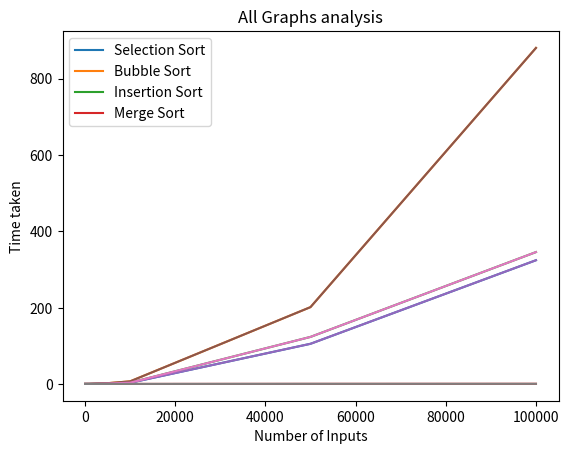

Here is the Python script that generated this plot:

# coding: utf-8


from matplotlib import pyplot as plt



selectionSortX = [10, 50, 100, 500, 1000, 5000, 10000, 50000, 100000]
selectionSortY = [1.000967025756836, 1.0146677494049072, 1.0076987743377686, 1.0329480171203613, 1.0412037372589111, 2.0016777515411377, 3.9394896030426025, 105.9975814819336, 324.6103079319]
plt.plot(selectionSortX, selectionSortY)
plt.title("Selection Sort Graph")
plt.xlabel('Number of Inputs')
plt.ylabel('Time taken')
plt.show()



bubbleSortX = [10, 50, 100, 500, 1000, 5000, 10000, 50000, 100000]
bubbleSortY = [1.0008511543273926, 1.002129316329956, 1.0019466876983643, 1.035142421722412, 1.071458339691162, 2.91121506690979, 7.7510294914245605, 201.9445686340332, 880.1041576862335]
plt.plot(bubbleSortX, bubbleSortY)
plt.title("Bubble Sort Graph")
plt.xlabel('Number of Inputs')
plt.ylabel('Time taken')
plt.show()



insertionSortX = [10, 50, 100, 500, 1000, 5000, 10000, 50000, 100000]
insertionSortY = [1.0022399425506592, 1.0022430419921875, 1.0142841339111328, 1.0294103622436523, 1.0388813018798828, 1.9759447574615479, 4.226747035980225, 124.01626205444336, 345.9366717338562]
plt.plot(insertionSortX, insertionSortY)
plt.title("Insertion Sort Graph")
plt.xlabel('Number of Inputs')
plt.ylabel('Time taken')
plt.show()




mergeSortX = [10, 50, 100, 500, 1000, 5000, 10000, 50000, 100000]
mergeSortY = [1.0069692134857178, 1.0022716522216797, 1.0052106380462646, 1.0098860263824463, 1.0149176120758057, 1.032599925994873, 1.0160174369812012, 1.2268245220184326, 1.318859577178955]
plt.plot(mergeSortX, mergeSortY)
plt.title("Merge Sort Graph")
plt.xlabel('Number of Inputs')
plt.ylabel('Time taken')
plt.show()




# plotting all graphs at a time
selectionSortX = [10, 50, 100, 500, 1000, 5000, 10000, 50000, 100000]
selectionSortY = [1.000967025756836, 1.0146677494049072, 1.0076987743377686, 1.0329480171203613, 1.0412037372589111, 2.0016777515411377, 3.9394896030426025, 105.9975814819336, 324.6103079319]
plt.plot(selectionSortX, selectionSortY)
bubbleSortX = [10, 50, 100, 500, 1000, 5000, 10000, 50000, 100000]
bubbleSortY = [1.0008511543273926, 1.002129316329956, 1.0019466876983643, 1.035142421722412, 1.071458339691162, 2.91121506690979, 7.7510294914245605, 201.9445686340332, 880.1041576862335]
plt.plot(bubbleSortX, bubbleSortY)
insertionSortX = [10, 50, 100, 500, 1000, 5000, 10000, 50000, 100000]
insertionSortY = [1.0022399425506592, 1.0022430419921875, 1.0142841339111328, 1.0294103622436523, 1.0388813018798828, 1.9759447574615479, 4.226747035980225, 124.01626205444336, 345.9366717338562]
plt.plot(insertionSortX, insertionSortY)
mergeSortX = [10, 50, 100, 500, 1000, 5000, 10000, 50000, 100000]
mergeSortY = [1.0069692134857178, 1.0022716522216797, 1.0052106380462646, 1.0098860263824463, 1.0149176120758057, 1.032599925994873, 1.0160174369812012, 1.2268245220184326, 1.318859577178955]
plt.plot(mergeSortX, mergeSortY)
plt.title("All Graphs analysis")
plt.xlabel('Number of Inputs')
plt.ylabel('Time taken')
plt.legend(['Selection Sort', 'Bubble Sort', 'Insertion Sort', 'Merge Sort'])
plt.show()






